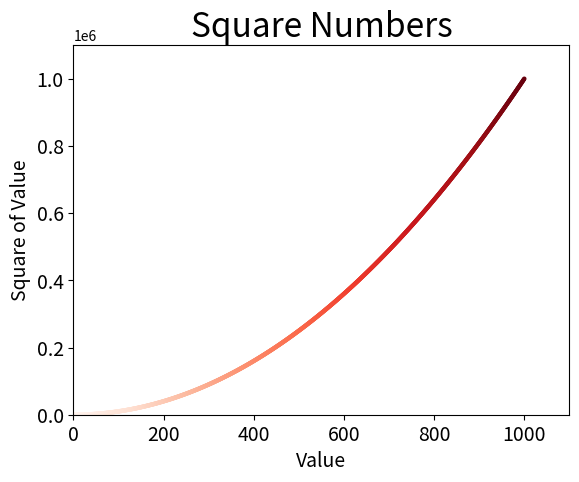

Python code for this plot:
import matplotlib.pyplot as plt

x_values=list(range(1,1001))
y_values=[x**2 for x in x_values]
plt.scatter(x_values, y_values, c=x_values,cmap=plt.cm.Reds, edgecolor='none',
            s=10)
#plt.scatter(x_values,y_values,c='red',edgecolor='none',s=10)
#横坐标，纵坐标，c=颜色，cmap=plt.cm.Reds(颜色的映射)，edgecolor=线的颜色,s=线条大小
#可在matplotlib.org里面查看更多的颜色映射
plt.title("Square Numbers", fontsize=24)
plt.xlabel("Value",fontsize=14)
plt.ylabel("Square of Value", fontsize=14)

plt.tick_params(axis='both', which='major',labelsize=14)
plt.axis([0,1100,0,1100000])
plt.show()
#plt.savefig('abc.png',bbox_inches='tight')
#上面注释用于直接保存图片，第二个实参指定将图表中多余的空白区域裁剪掉